Image classification data set "Fine-grained-weed-recognition" (IPCLab-NEAU/Fine-grained-weed-recognition on GitHub). Class labels (8): abutilon, amaranthus, chenopodium, cirsium, cyperus, descurainia, maize, portulaca.

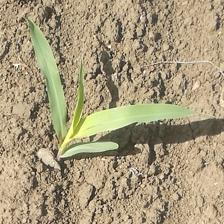
Label: maize

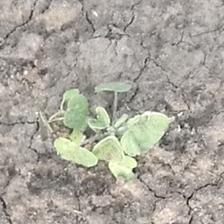
Label: abutilon

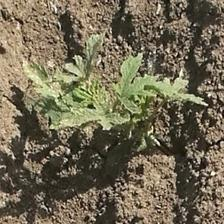
Label: descurainia

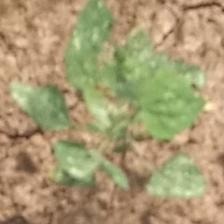
Label: chenopodium

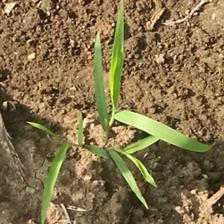
Label: cyperus

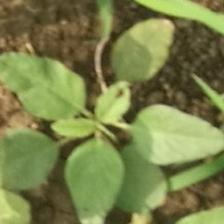
Label: amaranthus
